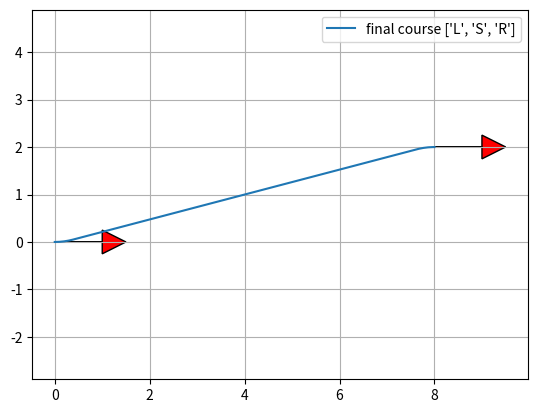

Python code for this plot:
"""

Reeds Shepp path planner sample code

author Atsushi Sakai(@Atsushi_twi)

"""
import math

import matplotlib.pyplot as plt
import numpy as np

show_animation = True


class Path:
    """
    Path data container
    """

    def __init__(self):
        # course segment length  (negative value is backward segment)
        self.lengths = []
        # course segment type char ("S": straight, "L": left, "R": right)
        self.ctypes = []
        self.L = 0.0  # Total lengths of the path
        self.x = []  # x positions
        self.y = []  # y positions
        self.yaw = []  # orientations [rad]
        self.directions = []  # directions (1:forward, -1:backward)


def plot_arrow(x, y, yaw, length=1.0, width=0.5, fc="r", ec="k"):
    if isinstance(x, list):
        for (ix, iy, iyaw) in zip(x, y, yaw):
            plot_arrow(ix, iy, iyaw)
    else:
        plt.arrow(x, y, length * math.cos(yaw), length * math.sin(yaw), fc=fc,
                  ec=ec, head_width=width, head_length=width)
        plt.plot(x, y)


def mod2pi(x):
    # Be consistent with fmod in cplusplus here.
    v = np.mod(x, np.copysign(2.0 * math.pi, x))
    if v < -math.pi:
        v += 2.0 * math.pi
    else:
        if v > math.pi:
            v -= 2.0 * math.pi
    return v


def straight_left_straight(x, y, phi):
    phi = mod2pi(phi)
    if y > 0.0 and 0.0 < phi < math.pi * 0.99:
        xd = - y / math.tan(phi) + x
        t = xd - math.tan(phi / 2.0)
        u = phi
        v = math.sqrt((x - xd) ** 2 + y ** 2) - math.tan(phi / 2.0)
        return True, t, u, v
    elif y < 0.0 < phi < math.pi * 0.99:
        xd = - y / math.tan(phi) + x
        t = xd - math.tan(phi / 2.0)
        u = phi
        v = -math.sqrt((x - xd) ** 2 + y ** 2) - math.tan(phi / 2.0)
        return True, t, u, v

    return False, 0.0, 0.0, 0.0


def set_path(paths, lengths, ctypes, step_size):
    path = Path()
    path.ctypes = ctypes
    path.lengths = lengths
    path.L = sum(np.abs(lengths))

    # print(path.ctypes)
    # print(path.lengths)
    # print(path.L)

    # check same path exist
    # for i_path in paths:
    #     type_is_same = (i_path.ctypes == path.ctypes)
    #     length_is_close = (sum(np.abs(i_path.lengths)) - path.L) <= step_size
    #     if type_is_same and length_is_close:
    #         return paths  # same path found, so do not insert path

    # # check path is long enough
    # if path.L <= step_size:
    #     return paths  # too short, so do not insert path

    paths.append(path)
    return paths


def straight_curve_straight(x, y, phi, paths, step_size):
    flag, t, u, v = straight_left_straight(x, y, phi)
    if flag:
        paths = set_path(paths, [t, u, v], ["S", "L", "S"], step_size)

    flag, t, u, v = straight_left_straight(x, -y, -phi)
    if flag:
        paths = set_path(paths, [t, u, v], ["S", "R", "S"], step_size)

    return paths


def polar(x, y):
    r = math.sqrt(x ** 2 + y ** 2)
    theta = math.atan2(y, x)
    return r, theta


def left_straight_left(x, y, phi):
    u, t = polar(x - math.sin(phi), y - 1.0 + math.cos(phi))
    if t >= 0.0:
        v = mod2pi(phi - t)
        if v >= 0.0:
            return True, t, u, v

    return False, 0.0, 0.0, 0.0


def left_right_left(x, y, phi):
    u1, t1 = polar(x - math.sin(phi), y - 1.0 + math.cos(phi))

    if u1 <= 4.0:
        u = -2.0 * math.asin(0.25 * u1)
        t = mod2pi(t1 + 0.5 * u + math.pi)
        v = mod2pi(phi - t + u)

        if t >= 0.0 >= u:
            return True, t, u, v

    return False, 0.0, 0.0, 0.0


def curve_curve_curve(x, y, phi, paths, step_size):
    flag, t, u, v = left_right_left(x, y, phi)
    if flag:
        paths = set_path(paths, [t, u, v], ["L", "R", "L"], step_size)

    flag, t, u, v = left_right_left(-x, y, -phi)
    if flag:
        paths = set_path(paths, [-t, -u, -v], ["L", "R", "L"], step_size)

    flag, t, u, v = left_right_left(x, -y, -phi)
    if flag:
        paths = set_path(paths, [t, u, v], ["R", "L", "R"], step_size)

    flag, t, u, v = left_right_left(-x, -y, phi)
    if flag:
        paths = set_path(paths, [-t, -u, -v], ["R", "L", "R"], step_size)

    # backwards
    xb = x * math.cos(phi) + y * math.sin(phi)
    yb = x * math.sin(phi) - y * math.cos(phi)

    flag, t, u, v = left_right_left(xb, yb, phi)
    if flag:
        paths = set_path(paths, [v, u, t], ["L", "R", "L"], step_size)

    flag, t, u, v = left_right_left(-xb, yb, -phi)
    if flag:
        paths = set_path(paths, [-v, -u, -t], ["L", "R", "L"], step_size)

    flag, t, u, v = left_right_left(xb, -yb, -phi)
    if flag:
        paths = set_path(paths, [v, u, t], ["R", "L", "R"], step_size)

    flag, t, u, v = left_right_left(-xb, -yb, phi)
    if flag:
        paths = set_path(paths, [-v, -u, -t], ["R", "L", "R"], step_size)

    return paths


def curve_straight_curve(x, y, phi, paths, step_size):
    flag, t, u, v = left_straight_left(x, y, phi)
    if flag:
        paths = set_path(paths, [t, u, v], ["L", "S", "L"], step_size)

    flag, t, u, v = left_straight_left(-x, y, -phi)
    if flag:
        paths = set_path(paths, [-t, -u, -v], ["L", "S", "L"], step_size)

    flag, t, u, v = left_straight_left(x, -y, -phi)
    if flag:
        paths = set_path(paths, [t, u, v], ["R", "S", "R"], step_size)

    flag, t, u, v = left_straight_left(-x, -y, phi)
    if flag:
        paths = set_path(paths, [-t, -u, -v], ["R", "S", "R"], step_size)

    flag, t, u, v = left_straight_right(x, y, phi)
    if flag:
        paths = set_path(paths, [t, u, v], ["L", "S", "R"], step_size)

    flag, t, u, v = left_straight_right(-x, y, -phi)
    if flag:
        paths = set_path(paths, [-t, -u, -v], ["L", "S", "R"], step_size)

    flag, t, u, v = left_straight_right(x, -y, -phi)
    if flag:
        paths = set_path(paths, [t, u, v], ["R", "S", "L"], step_size)

    flag, t, u, v = left_straight_right(-x, -y, phi)
    if flag:
        paths = set_path(paths, [-t, -u, -v], ["R", "S", "L"], step_size)

    return paths


def left_straight_right(x, y, phi):
    u1, t1 = polar(x + math.sin(phi), y - 1.0 - math.cos(phi))
    u1 = u1 ** 2
    if u1 >= 4.0:
        u = math.sqrt(u1 - 4.0)
        theta = math.atan2(2.0, u)
        t = mod2pi(t1 + theta)
        v = mod2pi(t - phi)

        if t >= 0.0 and v >= 0.0:
            return True, t, u, v

    return False, 0.0, 0.0, 0.0


def generate_path(q0, q1, max_curvature, step_size):
    dx = q1[0] - q0[0]
    dy = q1[1] - q0[1]
    dth = q1[2] - q0[2]
    c = math.cos(q0[2])
    s = math.sin(q0[2])
    x = (c * dx + s * dy) * max_curvature
    y = (-s * dx + c * dy) * max_curvature

    paths = []
    paths = straight_curve_straight(x, y, dth, paths, step_size)
    paths = curve_straight_curve(x, y, dth, paths, step_size)
    paths = curve_curve_curve(x, y, dth, paths, step_size)

    return paths


def calc_interpolate_dists_list(lengths, step_size):
    interpolate_dists_list = []
    for length in lengths:
        d_dist = step_size if length >= 0.0 else -step_size
        interp_dists = np.arange(0.0, length, d_dist)
        interp_dists = np.append(interp_dists, length)
        interpolate_dists_list.append(interp_dists)

    return interpolate_dists_list


def generate_local_course(lengths, modes, max_curvature, step_size):
    interpolate_dists_list = calc_interpolate_dists_list(lengths, step_size)

    origin_x, origin_y, origin_yaw = 0.0, 0.0, 0.0

    xs, ys, yaws, directions = [], [], [], []
    for (interp_dists, mode, length) in zip(interpolate_dists_list, modes,
                                            lengths):

        for dist in interp_dists:
            x, y, yaw, direction = interpolate(dist, length, mode,
                                               max_curvature, origin_x,
                                               origin_y, origin_yaw)
            xs.append(x)
            ys.append(y)
            yaws.append(yaw)
            directions.append(direction)
        origin_x = xs[-1]
        origin_y = ys[-1]
        origin_yaw = yaws[-1]

    return xs, ys, yaws, directions


def interpolate(dist, length, mode, max_curvature, origin_x, origin_y,
                origin_yaw):
    if mode == "S":
        x = origin_x + dist / max_curvature * math.cos(origin_yaw)
        y = origin_y + dist / max_curvature * math.sin(origin_yaw)
        yaw = origin_yaw
    else:  # curve
        ldx = math.sin(dist) / max_curvature
        ldy = 0.0
        yaw = None
        if mode == "L":  # left turn
            ldy = (1.0 - math.cos(dist)) / max_curvature
            yaw = origin_yaw + dist
        elif mode == "R":  # right turn
            ldy = (1.0 - math.cos(dist)) / -max_curvature
            yaw = origin_yaw - dist
        gdx = math.cos(-origin_yaw) * ldx + math.sin(-origin_yaw) * ldy
        gdy = -math.sin(-origin_yaw) * ldx + math.cos(-origin_yaw) * ldy
        x = origin_x + gdx
        y = origin_y + gdy

    return x, y, yaw, 1 if length > 0.0 else -1


def pi_2_pi(angle):
    return (angle + math.pi) % (2 * math.pi) - math.pi


def calc_paths(sx, sy, syaw, gx, gy, gyaw, maxc, step_size):
    q0 = [sx, sy, syaw]
    q1 = [gx, gy, gyaw]

    paths = generate_path(q0, q1, maxc, step_size)
    for path in paths:
        xs, ys, yaws, directions = generate_local_course(path.lengths,
                                                         path.ctypes, maxc,
                                                         step_size * maxc)

        # convert global coordinate
        path.x = [math.cos(-q0[2]) * ix + math.sin(-q0[2]) * iy + q0[0] for
                  (ix, iy) in zip(xs, ys)]
        path.y = [-math.sin(-q0[2]) * ix + math.cos(-q0[2]) * iy + q0[1] for
                  (ix, iy) in zip(xs, ys)]
        path.yaw = [pi_2_pi(yaw + q0[2]) for yaw in yaws]
        path.directions = directions
        path.lengths = [length / maxc for length in path.lengths]
        path.L = path.L / maxc

    return paths


def reeds_shepp_path_planning(sx, sy, syaw, gx, gy, gyaw, maxc, step_size=0.2, reverse_first=False, max_path_length=100.0):
    paths = calc_paths(sx, sy, syaw, gx, gy, gyaw, maxc, step_size)
    if not paths:
        return None, None, None, None, None  # could not generate any path

    # Sometimes we get a path that is huge if the change yaw is small
    # and the path is going backwards. Filter these out.
    paths = list(filter(lambda path: sum(list(map(abs,path.lengths))) < max_path_length, paths))

    # search minimum cost path
    # if reverse_first then select minimum out of paths that reverse before going forward
    best_path = None
    if reverse_first:
        for path in paths:
            if path.lengths[0] > 0:
                continue
            if best_path is None or abs(path.L) < (best_path.L):
                best_path = path
    # if we don't care about first going reverse first or we can't find a valid path
    # that reverses then select the smallest valid path
    if best_path is None:
        best_path_index = paths.index(min(paths, key=lambda p: abs(p.L)))
        best_path = paths[best_path_index]

    return best_path.x, best_path.y, best_path.yaw, best_path.ctypes, best_path.lengths


def main():
    print("Reeds Shepp path planner sample start!!")

    start_x = 0.0  # [m]
    start_y = 0.0  # [m]
    start_yaw = np.deg2rad(0)  # [rad]

    end_x = 8.0  # [m]
    end_y = 2.0  # [m]
    end_yaw = 0.001
    # end_yaw = np.deg2rad(0)  # [rad]

    min_turn_radius = 1.5
    curvature = 1/min_turn_radius
    step_size = 0.05

    xs, ys, yaws, modes, lengths = reeds_shepp_path_planning(start_x, start_y,
                                                             start_yaw, end_x,
                                                             end_y, end_yaw,
                                                             curvature,
                                                             step_size,
                                                             reverse_first=True,
                                                             max_path_length=100.0)

    if show_animation:  # pragma: no cover
        plt.cla()
        plt.plot(xs, ys, label="final course " + str(modes))
        print(f"{lengths=}")

        # plotting
        plot_arrow(start_x, start_y, start_yaw)
        plot_arrow(end_x, end_y, end_yaw)

        plt.legend()
        plt.grid(True)
        plt.axis("equal")
        plt.show()

    if not xs:
        assert False, "No path"


if __name__ == '__main__':
    main()
